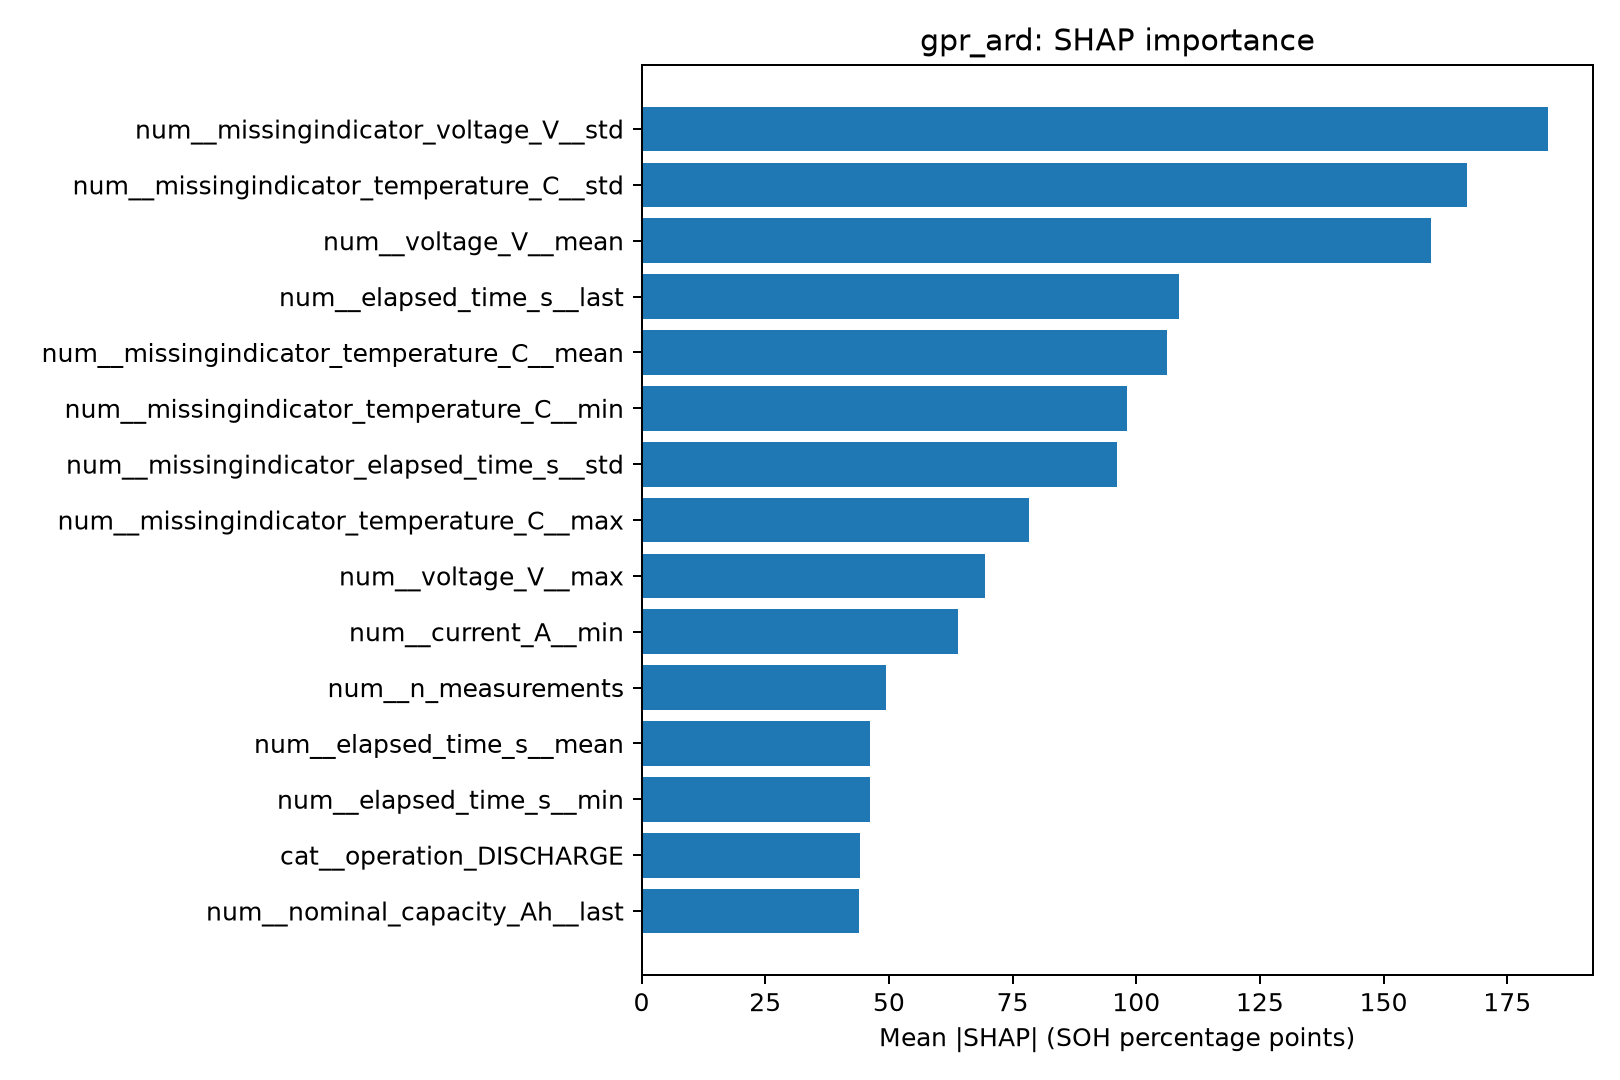

The data file committed next to this chart (first rows):
feature, mean_abs_SHAP
num__missingindicator_voltage_V__std, 183.2
num__missingindicator_temperature_C__std, 166.8
num__voltage_V__mean, 159.6
num__elapsed_time_s__last, 108.6
num__missingindicator_temperature_C__mea…, 106.2
num__missingindicator_temperature_C__min, 98.07
num__missingindicator_elapsed_time_s__st…, 96.13
num__missingindicator_temperature_C__max, 78.38
num__voltage_V__max, 69.42
num__current_A__min, 63.95
num__n_measurements, 49.44
num__elapsed_time_s__mean, 46.22
num__elapsed_time_s__min, 46.14
cat__operation_DISCHARGE, 44.2
num__nominal_capacity_Ah__last, 44.04
num__nominal_capacity_Ah__mean, 43.39
num__missingindicator_nominal_capacity_A…, 36
num__nominal_capacity_Ah__min, 35.65
cat__operation_UNKNOWN, 30.62
num__current_A__first, 28.87
num__elapsed_time_s__first, 28.06
num__missingindicator_temperature_C__fir…, 24.12
num__nominal_capacity_Ah__first, 21.64
cat__source_dataset_CALCE, 18.6
num__elapsed_time_s__max, 17.76
num__missingindicator_temperature_C__las…, 14.64
num__nominal_capacity_Ah__max, 9.554
num__missingindicator_current_A__std, 8.709
num__elapsed_time_s__std, 4.673
cat__source_dataset_NASA, 2.998
num__voltage_V__min, 0.8083
num__voltage_V__last, 0.7829
num__voltage_V__std, 0.5885
num__temperature_C__last, 0.3996
num__temperature_C__max, 0.3832
num__current_A__std, 0.3093
num__current_A__mean, 0.2378
num__current_A__last, 0.2329
num__temperature_C__std, 0.2183
num__cycle_index, 0.1912
num__temperature_C__first, 0.1714
num__current_A__max, 0.1705
num__temperature_C__mean, 0.1278
num__temperature_C__min, 0.0997
num__nominal_capacity_Ah__std, 0.09247
num__voltage_V__first, 0.08533
num__missingindicator_current_A__first, 0.0
num__missingindicator_current_A__last, 0.0
num__missingindicator_current_A__min, 0.0
num__missingindicator_current_A__max, 0.0
num__missingindicator_current_A__mean, 0.0
num__missingindicator_voltage_V__max, 0.0
num__missingindicator_voltage_V__first, 0.0
num__missingindicator_voltage_V__last, 0.0
num__missingindicator_voltage_V__mean, 0.0
num__missingindicator_voltage_V__min, 0.0
num__missingindicator_elapsed_time_s__mi…, 0.0
num__missingindicator_elapsed_time_s__me…, 0.0
num__missingindicator_elapsed_time_s__la…, 0.0
num__missingindicator_elapsed_time_s__fi…, 0.0
... 2 more rows
